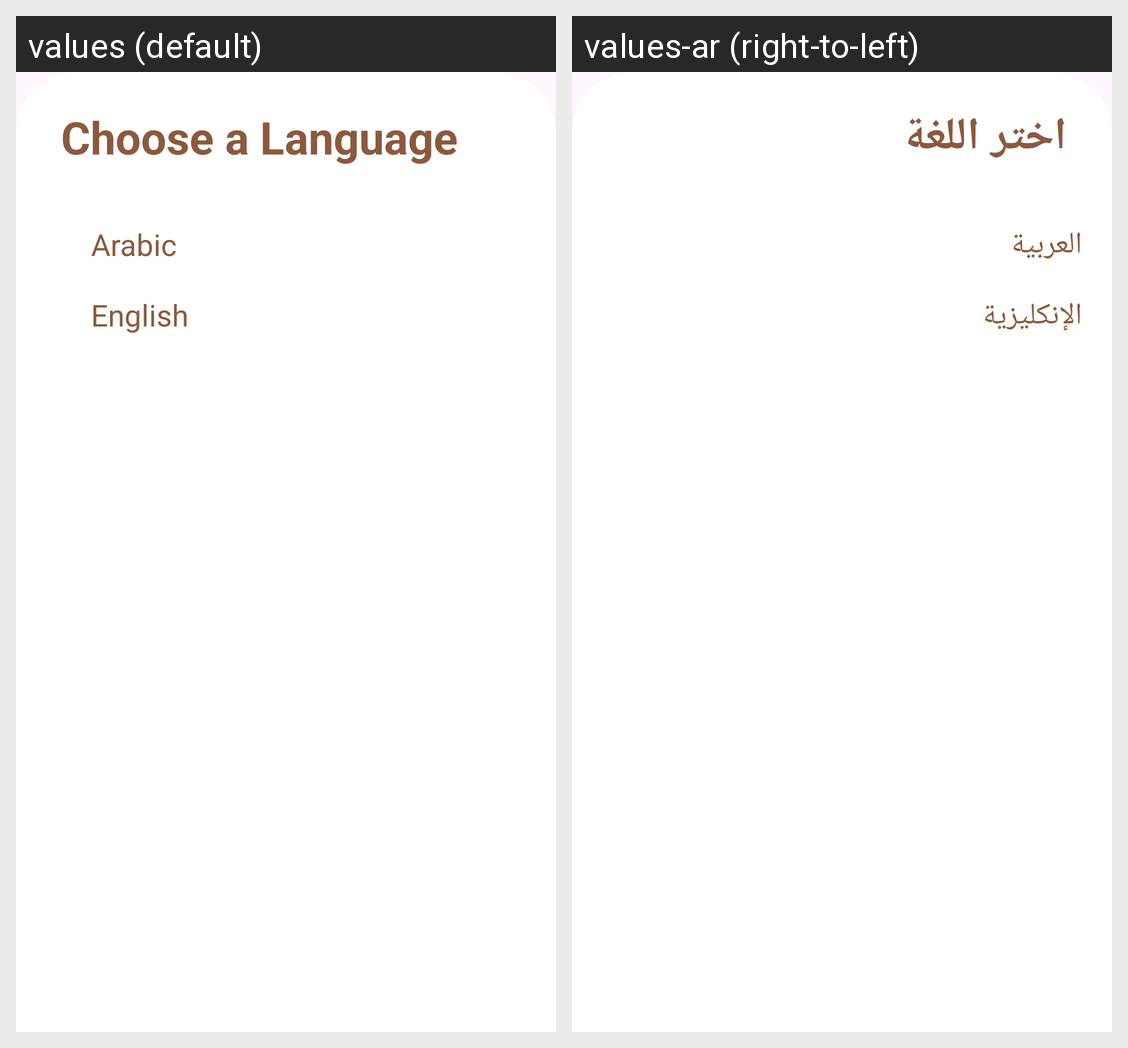

For this localized Android screen grid, give each drawn string resource with its value in every locale shown.
Android screen res/layout/bottomsheet_language.xml rendered under 2 locales, left to right: values (default), values-ar (right-to-left). Device: Nexus 5 (rendered at 1080×1920; each locale shown at half size, 540×960, under a caption strip naming it); theme Theme.ExpenseTracker.
Strings drawn on this screen, with the default value and each locale's value (text and hints the layout hard-codes, and strings that could not be matched under every locale, appear in the picture but are not listed):

choose_a_language
  values: Choose a Language
  values-ar: اختر اللغة

arabic
  values: Arabic
  values-ar: العربية

english
  values: English
  values-ar: الإنكليزية
